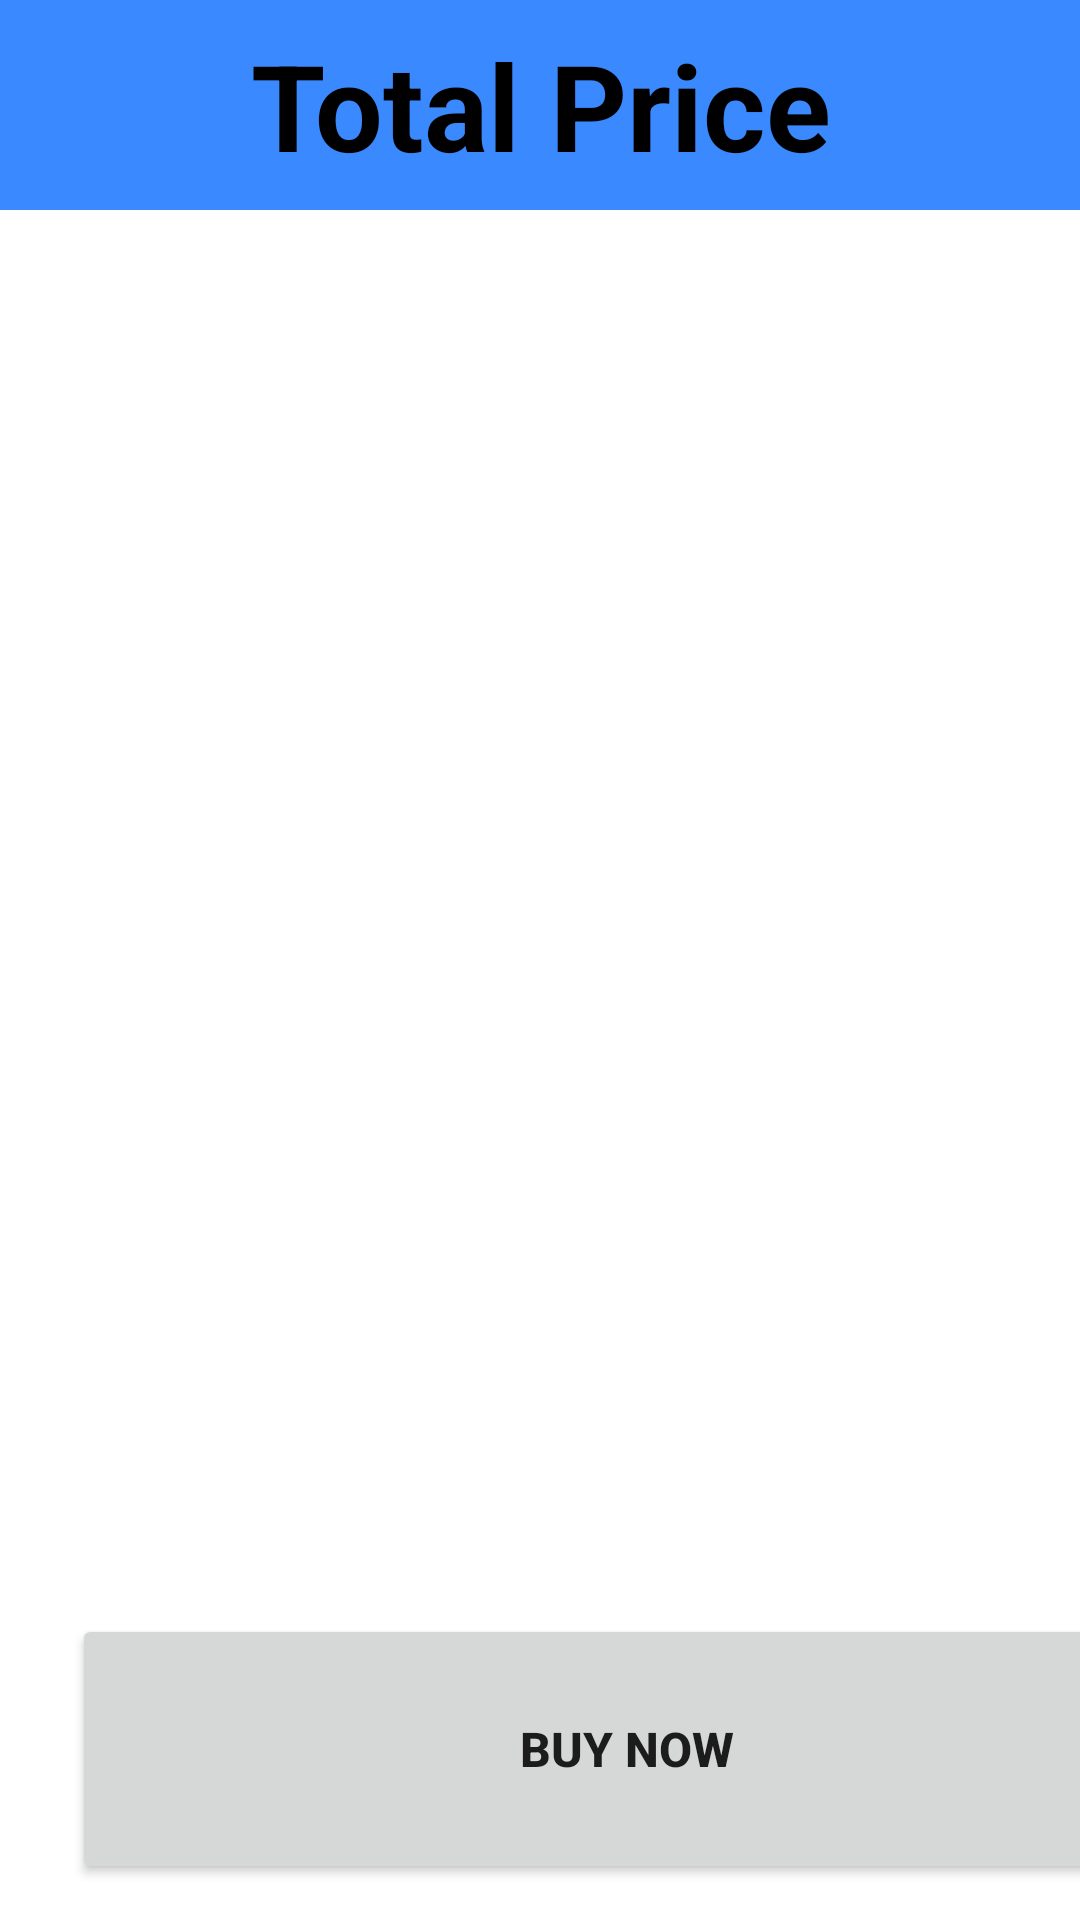

Here is an Android app screen rendered from its layout file. Give the layout XML and the strings, colors and styles it references.
<!-- AndroidManifest.xml: application theme Theme.MyOwnEcommerceApp -->
<!-- res/layout/activity_cart.xml -->
<?xml version="1.0" encoding="utf-8"?>
<androidx.constraintlayout.widget.ConstraintLayout xmlns:android="http://schemas.android.com/apk/res/android"
    xmlns:app="http://schemas.android.com/apk/res-auto"
    xmlns:tools="http://schemas.android.com/tools"
    android:layout_width="match_parent"
    android:layout_height="match_parent"
    tools:context=".activities.CartActivity">

    <TextView
        android:id="@+id/TV_total_price_cart"
        android:layout_width="0dp"
        android:layout_height="70dp"
        android:background="@color/purple_500"
        android:text="Total Price"
        android:gravity="center"
        android:textColor="@color/black"
        android:textSize="40dp"
        android:textStyle="bold"
        app:layout_constraintEnd_toEndOf="parent"
        app:layout_constraintStart_toStartOf="parent"
        app:layout_constraintTop_toTopOf="parent" />

    <androidx.recyclerview.widget.RecyclerView
        android:id="@+id/recy_my_cart"
        android:layout_width="match_parent"
        android:layout_height="wrap_content"
        app:layout_constraintBottom_toTopOf="@id/buy_now_cart"
        app:layout_constraintTop_toBottomOf="@id/TV_total_price_cart"
        app:layout_constraintVertical_bias="0.067"
        tools:layout_editor_absoluteX="0dp" />

    <Button
        android:id="@+id/buy_now_cart"
        android:layout_width="370dp"
        android:layout_height="90dp"
        android:layout_marginStart="24dp"
        android:layout_marginTop="468dp"
        android:text="Buy Now"
        android:textSize="16dp"
        android:textStyle="bold"
        app:layout_constraintStart_toStartOf="parent"
        app:layout_constraintTop_toBottomOf="@id/TV_total_price_cart" />
</androidx.constraintlayout.widget.ConstraintLayout>
<!-- resources referenced by this layout -->
<resources>
  <color name="black">#FF000000</color>
  <color name="purple_500">#3B89FF</color>
  <style name="Theme.MyOwnEcommerceApp" parent="Theme.MaterialComponents.Light.DarkActionBar">
          
          <item name="colorPrimary">@color/purple_500</item>
          <item name="colorPrimaryVariant">@color/purple_700</item>
          <item name="colorOnPrimary">@color/white</item>
  
          
          <item name="colorSecondary">@color/teal_200</item>
          <item name="colorSecondaryVariant">@color/teal_700</item>
          <item name="colorOnSecondary">@color/black</item>
          
          <item name="android:statusBarColor" tools:targetApi="l">?attr/colorPrimaryVariant</item>
          
      </style>
  <color name="purple_700">#FF1493</color>
  <color name="white">#FFFFFFFF</color>
  <color name="teal_200">#FF03DAC5</color>
  <color name="teal_700">#FF018786</color>
</resources>
